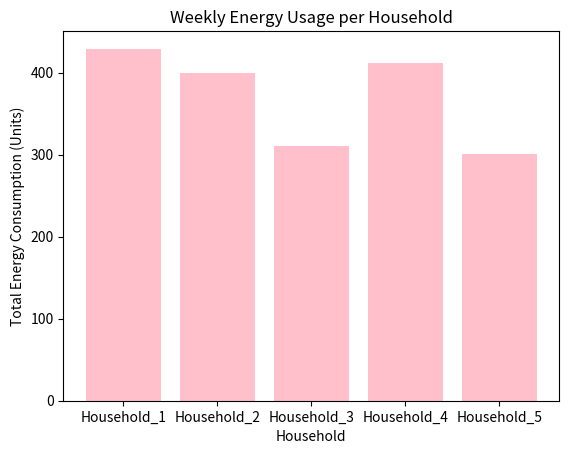

Source code (Python):
import numpy as np
import pandas as pd
import matplotlib.pyplot as plt
np.random.seed(1)
columns = [f'Day_{i+1}' for i in range(7)]
energy_data = np.random.randint(20, 100, size=(5, 7))
df = pd.DataFrame(energy_data, columns=columns)
print(df)
df['Household ID'] = [f'Household_{i+1}' for i in range(5)]
df['Weekly Total'] = df[columns].sum(axis=1)
plt.bar(df['Household ID'], df['Weekly Total'], color='pink')
plt.title('Weekly Energy Usage per Household')
plt.xlabel('Household')
plt.ylabel('Total Energy Consumption (Units)')
plt.show()